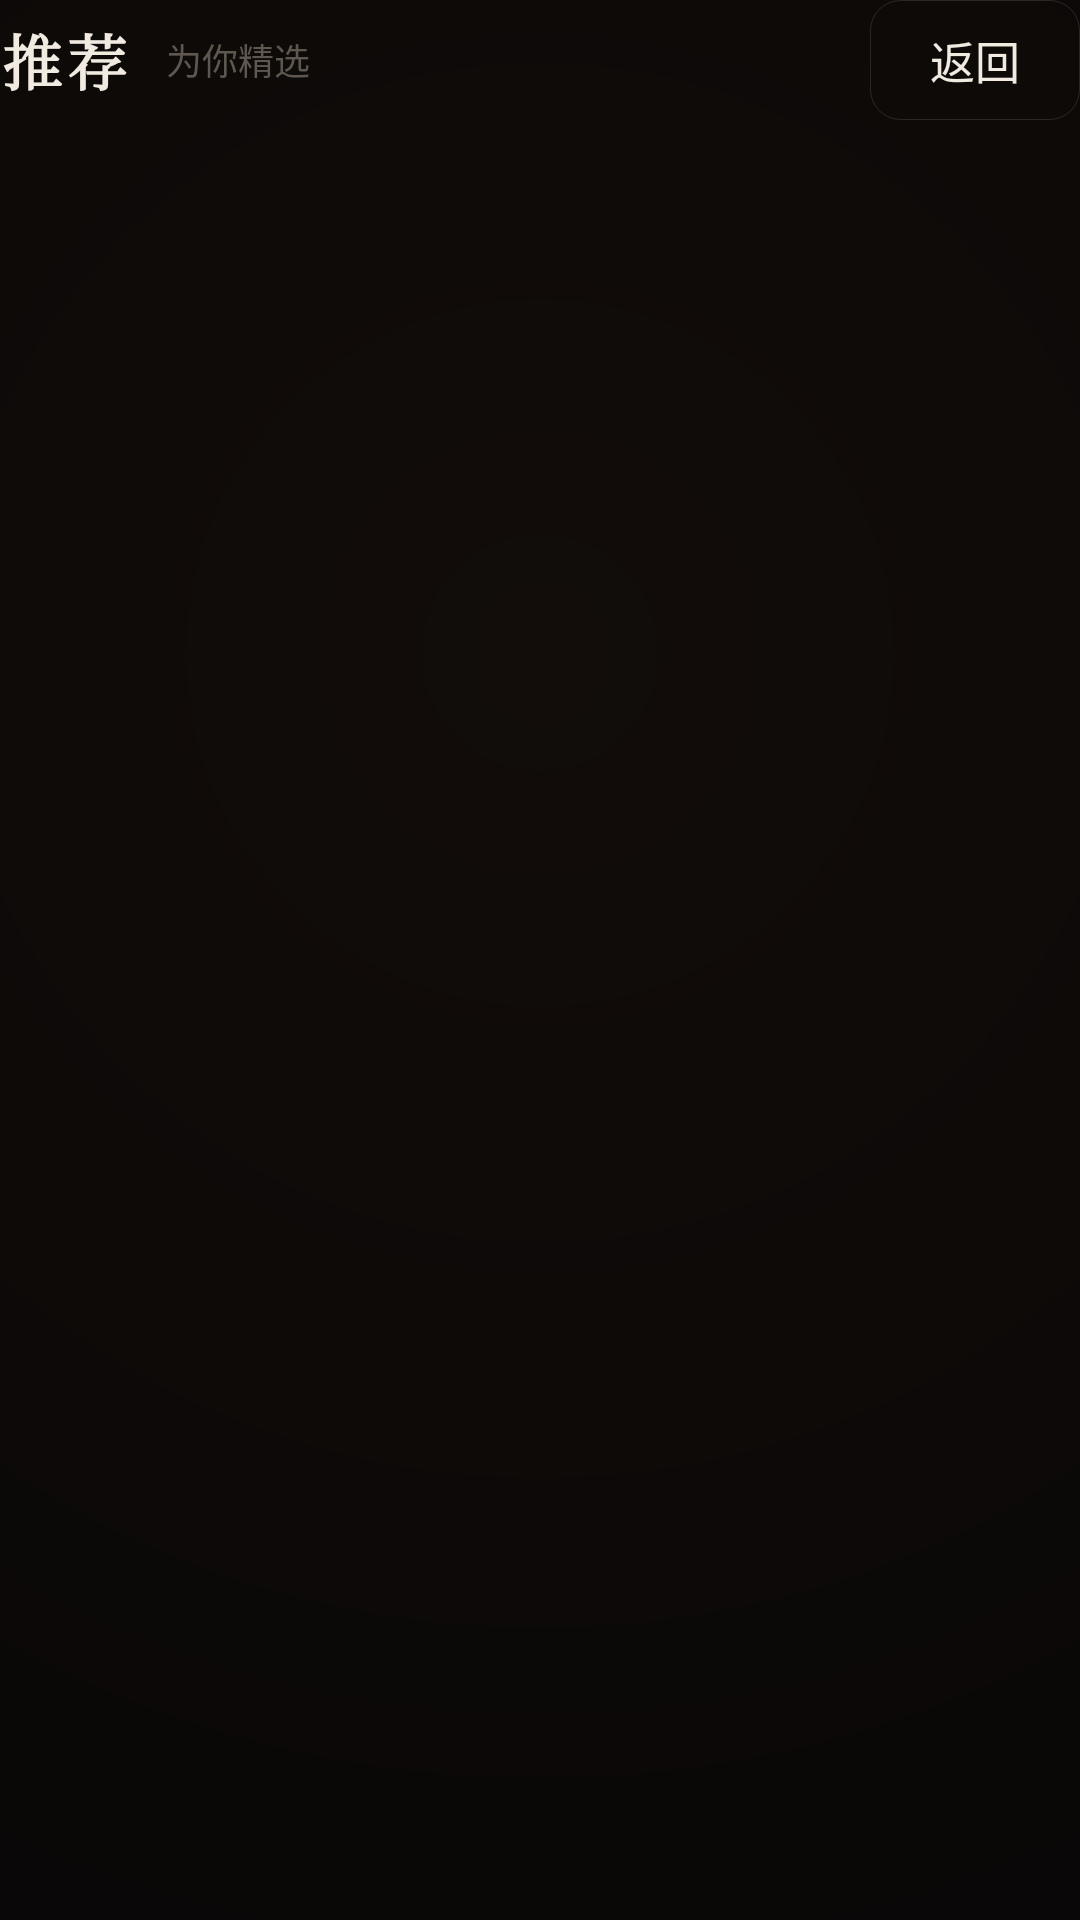

Layout XML and referenced resources for this Android screen:
<!-- AndroidManifest.xml: application theme AppTheme -->
<!-- res/layout/activity_recommend.xml -->
<?xml version="1.0" encoding="utf-8"?>
<LinearLayout xmlns:android="http://schemas.android.com/apk/res/android"
    android:layout_width="match_parent"
    android:layout_height="match_parent"
    android:orientation="vertical"
    android:background="@drawable/bg_cinema">

    <LinearLayout
        android:id="@+id/recommend_top"
        android:layout_width="match_parent"
        android:layout_height="wrap_content"
        android:orientation="horizontal"
        android:gravity="center_vertical"
        android:paddingBottom="8dp">

        <TextView
            android:id="@+id/recommend_heading"
            style="@style/HougDisplay"
            android:layout_width="wrap_content"
            android:layout_height="wrap_content"
            android:text="@string/nav_recommend"
            android:textSize="20sp"
            android:textStyle="bold" />

        <TextView
            android:id="@+id/recommend_sub"
            android:layout_width="wrap_content"
            android:layout_height="wrap_content"
            android:layout_marginStart="12dp"
            android:text="@string/recommend_sub"
            android:textSize="12sp"
            android:textColor="@color/faint" />

        <Space
            android:layout_width="0dp"
            android:layout_height="1dp"
            android:layout_weight="1" />

        <TextView
            android:id="@+id/recommend_back"
            android:layout_width="wrap_content"
            android:layout_height="40dp"
            android:gravity="center"
            android:paddingStart="20dp"
            android:paddingEnd="20dp"
            android:text="@string/back"
            android:textColor="@color/bone"
            android:textSize="15sp"
            android:background="@drawable/button_bg"
            android:focusable="true"
            android:clickable="true" />
    </LinearLayout>

    <FrameLayout
        android:layout_width="match_parent"
        android:layout_height="0dp"
        android:layout_weight="1">

        <androidx.recyclerview.widget.RecyclerView
            android:id="@+id/recommend_list"
            android:layout_width="match_parent"
            android:layout_height="match_parent"
            android:paddingTop="8dp"
            android:paddingBottom="8dp"
            android:overScrollMode="never"
            android:clipToPadding="false" />

        <ProgressBar
            android:id="@+id/recommend_progress"
            android:layout_width="wrap_content"
            android:layout_height="wrap_content"
            android:layout_gravity="center"
            android:indeterminateTint="@color/accent"
            android:visibility="gone" />

        <TextView
            android:id="@+id/recommend_status"
            android:layout_width="wrap_content"
            android:layout_height="wrap_content"
            android:layout_gravity="center"
            android:textColor="@color/dim"
            android:textSize="15sp"
            android:visibility="gone" />
    </FrameLayout>
</LinearLayout>
<!-- resources referenced by this layout -->
<resources>
  <color name="accent">#D93A2B</color>
  <color name="bone">#F0EAE0</color>
  <color name="dim">#9B948A</color>
  <color name="faint">#5D574F</color>
  <!-- drawable bg_cinema (drawable) -->
  <?xml version="1.0" encoding="utf-8"?>
  <shape xmlns:android="http://schemas.android.com/apk/res/android" android:shape="rectangle">
      <gradient
          android:type="radial"
          android:centerX="0.5"
          android:centerY="0.34"
          android:gradientRadius="1100dp"
          android:startColor="@color/cinema_core"
          android:endColor="@color/cinema_edge"
          android:centerColor="@color/cinema_edge"/>
  </shape>
  <!-- drawable button_bg (drawable) -->
  <?xml version="1.0" encoding="utf-8"?>
  <selector xmlns:android="http://schemas.android.com/apk/res/android">
      <item android:state_focused="true">
          <shape android:shape="rectangle">
              <solid android:color="@color/accent"/>
              <corners android:radius="10dp"/>
          </shape>
      </item>
      <item android:state_pressed="true">
          <shape android:shape="rectangle">
              <solid android:color="@color/surface_light"/>
              <stroke android:width="@dimen/hairline" android:color="@color/hair_strong"/>
              <corners android:radius="10dp"/>
          </shape>
      </item>
      <item>
          <shape android:shape="rectangle">
              <solid android:color="@android:color/transparent"/>
              <stroke android:width="@dimen/hairline" android:color="@color/hair"/>
              <corners android:radius="10dp"/>
          </shape>
      </item>
  </selector>
  <string name="back">返回</string>
  <string name="nav_recommend">推荐</string>
  <string name="recommend_sub">为你精选</string>
  <style name="HougDisplay">
          <item name="android:fontFamily">serif</item>
          <item name="android:textColor">@color/bone</item>
          <item name="android:letterSpacing">0.08</item>
      </style>
  <style name="AppTheme" parent="Theme.AppCompat">
          <item name="colorPrimary">@color/primary</item>
          <item name="colorPrimaryDark">@color/primary_dark</item>
          <item name="colorAccent">@color/primary</item>
          <item name="android:windowBackground">@drawable/bg_cinema</item>
          <item name="android:textColorPrimary">@color/bone</item>
          <item name="android:textColorSecondary">@color/dim</item>
          <item name="windowActionBar">false</item>
          <item name="windowNoTitle">true</item>
          <item name="android:windowFullscreen">true</item>
          <item name="android:windowContentOverlay">@null</item>
      </style>
  <color name="cinema_core">#120D0A</color>
  <color name="cinema_edge">#070606</color>
  <color name="surface_light">#221A15</color>
  <dimen name="hairline">1px</dimen>
  <color name="hair_strong">#38F0EAE0</color>
  <color name="hair">#21F0EAE0</color>
  <color name="primary">#D93A2B</color>
  <color name="primary_dark">#A82A1F</color>
</resources>
